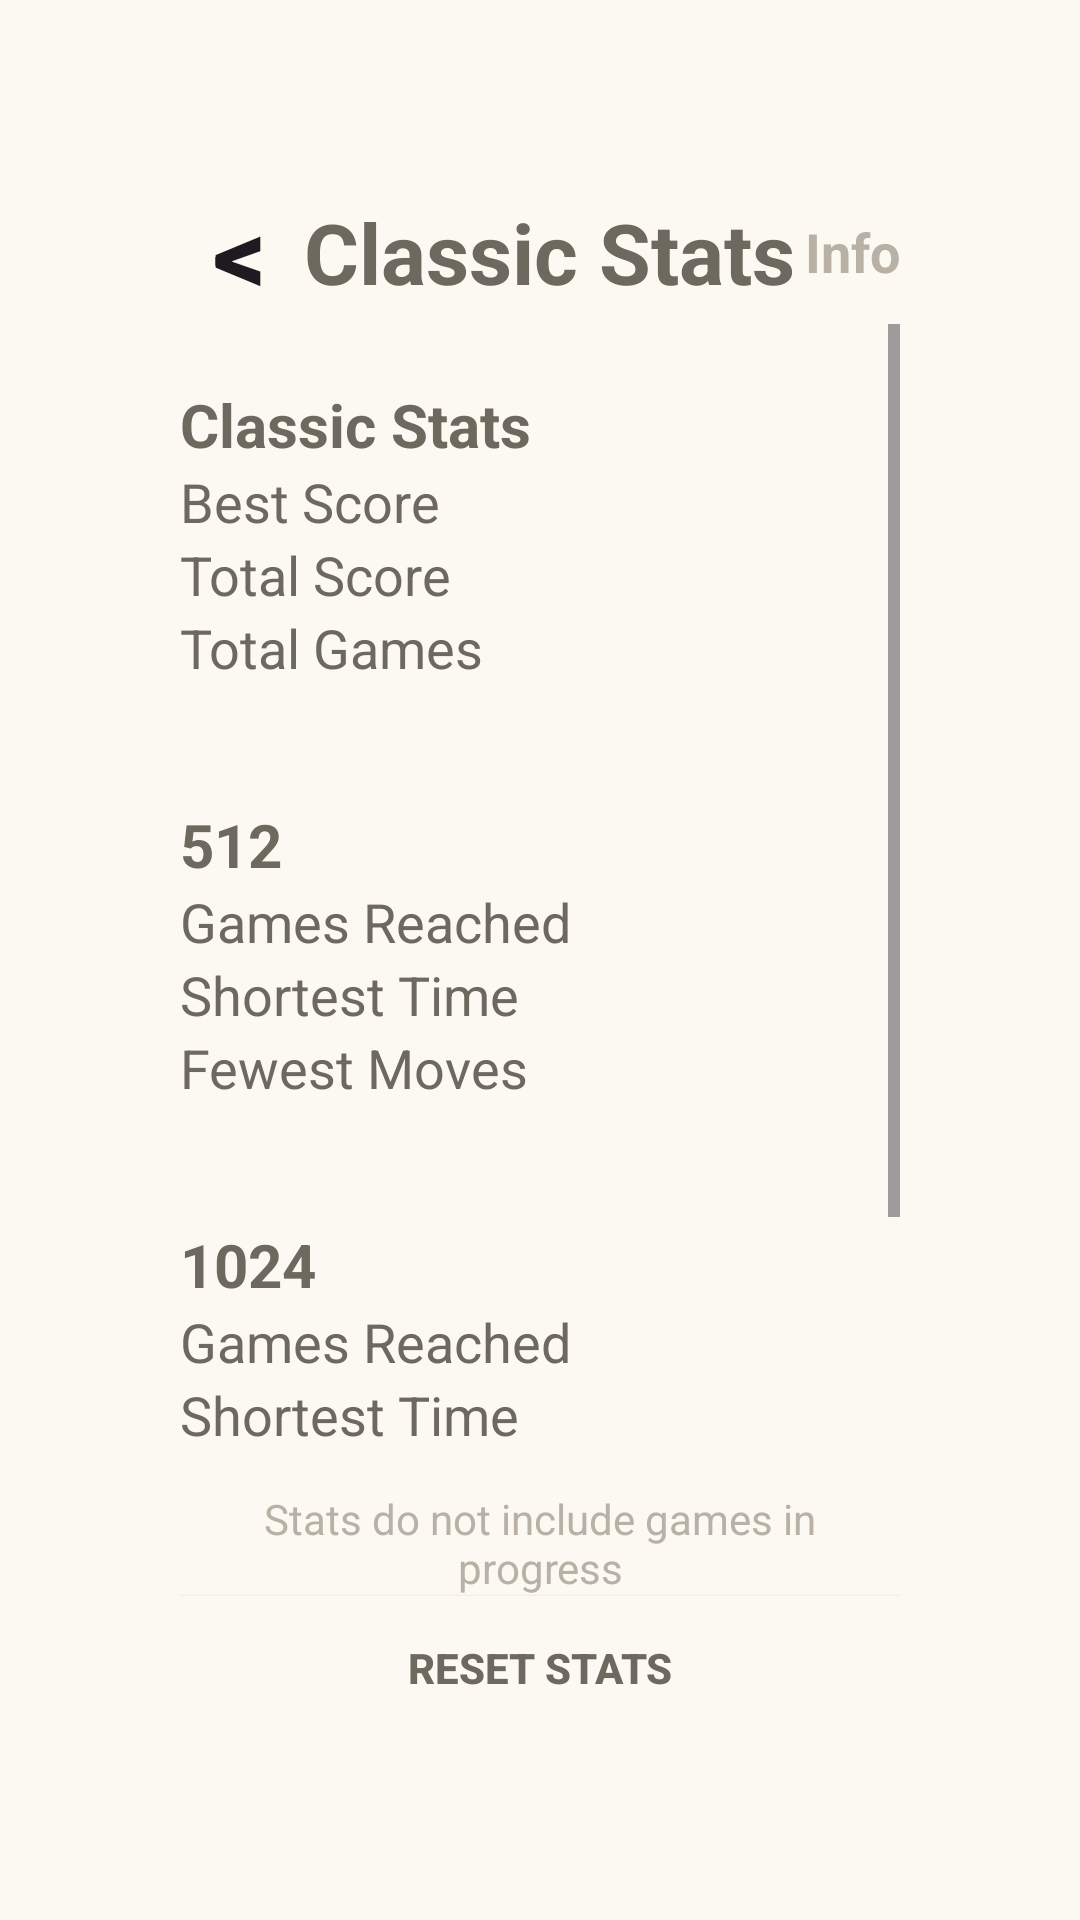

The Android layout XML behind this screen, and the referenced resources:
<!-- AndroidManifest.xml: application theme Theme._2048 -->
<!-- res/layout/activity_stats.xml -->
<?xml version="1.0" encoding="utf-8"?>
<LinearLayout xmlns:android="http://schemas.android.com/apk/res/android"
    android:layout_width="match_parent"
    android:layout_height="match_parent"
    android:background="@color/stats_bg_color"
    android:orientation="vertical"
    android:padding="60dp">

    
    <LinearLayout
        android:layout_width="match_parent"
        android:layout_height="wrap_content">
        <androidx.appcompat.widget.AppCompatButton
            android:id="@+id/back_btn"
            android:layout_gravity="center_vertical"
            android:layout_width="wrap_content"
            android:layout_height="wrap_content"
            android:minWidth="40dp"
            android:background="@color/stats_bg_color"
            android:text="&lt;"
            android:textSize="35sp"
            android:textStyle="bold"
            style="@style/Widget.AppCompat.Button.Borderless"/>
        <TextView
            android:layout_gravity="center_vertical"
            android:layout_width="wrap_content"
            android:layout_height="wrap_content"
            android:text="Classic Stats"
            android:textSize="28sp"
            android:textStyle="bold"
            android:textColor="@color/dark_text_color"
            android:layout_weight="1"
            android:textAlignment="center"/>
        <TextView
            android:layout_gravity="center_vertical"
            android:layout_width="wrap_content"
            android:layout_height="wrap_content"
            android:text="Info"
            android:textSize="18sp"
            android:textStyle="bold"
            android:textColor="@color/stats_blur_color"
            android:layout_weight="1"
            android:textAlignment="textEnd"/>
    </LinearLayout>

    
    <ScrollView
        android:layout_width="match_parent"
        android:layout_height="0dp"
        android:layout_weight="1">

        <LinearLayout
            android:layout_width="match_parent"
            android:layout_height="wrap_content"
            android:orientation="vertical">

            
            <LinearLayout
                android:layout_width="match_parent"
                android:layout_height="wrap_content"
                android:orientation="vertical"
                android:layout_marginVertical="20dp">
                <TextView
                    android:layout_width="match_parent"
                    android:layout_height="wrap_content"
                    android:text="Classic Stats"
                    android:textSize="20sp"
                    android:textStyle="bold"
                    android:textColor="@color/dark_text_color"/>
                <LinearLayout android:layout_width="match_parent" android:layout_height="wrap_content">
                    <TextView android:layout_width="wrap_content" android:layout_height="wrap_content" android:text="Best Score" android:textSize="18sp" android:textColor="@color/dark_text_color" android:layout_weight="1"/>
                    <TextView android:id="@+id/best_score" android:layout_width="wrap_content" android:layout_height="wrap_content" android:textSize="18sp" android:textColor="@color/dark_text_color"/>
                </LinearLayout>
                <LinearLayout android:layout_width="match_parent" android:layout_height="wrap_content">
                    <TextView android:layout_width="wrap_content" android:layout_height="wrap_content" android:text="Total Score" android:textSize="18sp" android:textColor="@color/dark_text_color" android:layout_weight="1"/>
                    <TextView android:id="@+id/total_score" android:layout_width="wrap_content" android:layout_height="wrap_content" android:textSize="18sp" android:textColor="@color/dark_text_color"/>
                </LinearLayout>
                <LinearLayout android:layout_width="match_parent" android:layout_height="wrap_content">
                    <TextView android:layout_width="wrap_content" android:layout_height="wrap_content" android:text="Total Games" android:textSize="18sp" android:textColor="@color/dark_text_color" android:layout_weight="1"/>
                    <TextView android:id="@+id/total_games" android:layout_width="wrap_content" android:layout_height="wrap_content" android:textSize="18sp" android:textColor="@color/dark_text_color"/>
                </LinearLayout>
            </LinearLayout>

            
            <LinearLayout
                android:layout_width="match_parent"
                android:layout_height="wrap_content"
                android:orientation="vertical"
                android:layout_marginVertical="20dp">
                <TextView android:layout_width="match_parent" android:layout_height="wrap_content" android:text="512" android:textSize="20sp" android:textStyle="bold" android:textColor="@color/dark_text_color"/>
                <LinearLayout android:layout_width="match_parent" android:layout_height="wrap_content">
                    <TextView android:layout_width="wrap_content" android:layout_height="wrap_content" android:text="Games Reached" android:textSize="18sp" android:textColor="@color/dark_text_color" android:layout_weight="1"/>
                    <TextView android:id="@+id/games_512" android:layout_width="wrap_content" android:layout_height="wrap_content" android:textSize="18sp" android:textColor="@color/dark_text_color"/>
                </LinearLayout>
                <LinearLayout android:layout_width="match_parent" android:layout_height="wrap_content">
                    <TextView android:layout_width="wrap_content" android:layout_height="wrap_content" android:text="Shortest Time" android:textSize="18sp" android:textColor="@color/dark_text_color" android:layout_weight="1"/>
                    <TextView android:id="@+id/shortest_time_512" android:layout_width="wrap_content" android:layout_height="wrap_content" android:textSize="18sp" android:textColor="@color/dark_text_color"/>
                </LinearLayout>
                <LinearLayout android:layout_width="match_parent" android:layout_height="wrap_content">
                    <TextView android:layout_width="wrap_content" android:layout_height="wrap_content" android:text="Fewest Moves" android:textSize="18sp" android:textColor="@color/dark_text_color" android:layout_weight="1"/>
                    <TextView android:id="@+id/fewest_moves_512" android:layout_width="wrap_content" android:layout_height="wrap_content" android:textSize="18sp" android:textColor="@color/dark_text_color"/>
                </LinearLayout>
            </LinearLayout>

            
            <LinearLayout
                android:layout_width="match_parent"
                android:layout_height="wrap_content"
                android:orientation="vertical"
                android:layout_marginVertical="20dp">
                <TextView android:layout_width="match_parent" android:layout_height="wrap_content" android:text="1024" android:textSize="20sp" android:textStyle="bold" android:textColor="@color/dark_text_color"/>
                <LinearLayout android:layout_width="match_parent" android:layout_height="wrap_content">
                    <TextView android:layout_width="wrap_content" android:layout_height="wrap_content" android:text="Games Reached" android:textSize="18sp" android:textColor="@color/dark_text_color" android:layout_weight="1"/>
                    <TextView android:id="@+id/games_1024" android:layout_width="wrap_content" android:layout_height="wrap_content" android:textSize="18sp" android:textColor="@color/dark_text_color"/>
                </LinearLayout>
                <LinearLayout android:layout_width="match_parent" android:layout_height="wrap_content">
                    <TextView android:layout_width="wrap_content" android:layout_height="wrap_content" android:text="Shortest Time" android:textSize="18sp" android:textColor="@color/dark_text_color" android:layout_weight="1"/>
                    <TextView android:id="@+id/shortest_time_1024" android:layout_width="wrap_content" android:layout_height="wrap_content" android:textSize="18sp" android:textColor="@color/dark_text_color"/>
                </LinearLayout>
                <LinearLayout android:layout_width="match_parent" android:layout_height="wrap_content">
                    <TextView android:layout_width="wrap_content" android:layout_height="wrap_content" android:text="Fewest Moves" android:textSize="18sp" android:textColor="@color/dark_text_color" android:layout_weight="1"/>
                    <TextView android:id="@+id/fewest_moves_1024" android:layout_width="wrap_content" android:layout_height="wrap_content" android:textSize="18sp" android:textColor="@color/dark_text_color"/>
                </LinearLayout>
            </LinearLayout>

            
            <LinearLayout
                android:layout_width="match_parent"
                android:layout_height="wrap_content"
                android:orientation="vertical"
                android:layout_marginVertical="20dp">
                <TextView
                    android:layout_width="match_parent"
                    android:layout_height="wrap_content"
                    android:text="All Scores"
                    android:textSize="20sp"
                    android:textStyle="bold"
                    android:textColor="@color/dark_text_color"/>
                <LinearLayout
                    android:id="@+id/scores_container"
                    android:layout_width="match_parent"
                    android:layout_height="wrap_content"
                    android:orientation="vertical"/>
            </LinearLayout>

        </LinearLayout>
    </ScrollView>

    
    <TextView
        android:layout_width="match_parent"
        android:layout_height="wrap_content"
        android:textAlignment="center"
        android:textColor="@color/stats_blur_color"
        android:layout_marginTop="8dp"
        android:text="Stats do not include games in progress"/>

    <androidx.appcompat.widget.AppCompatButton
        android:id="@+id/stats_reset_btn"
        android:layout_width="match_parent"
        android:layout_height="wrap_content"
        android:background="@color/stats_bg_color"
        android:text="Reset Stats"
        android:textColor="@color/dark_text_color"
        android:textStyle="bold"/>

</LinearLayout>
<!-- resources referenced by this layout -->
<resources>
  <color name="dark_text_color">#6d695e</color>
  <color name="stats_bg_color">#fcf9f2</color>
  <color name="stats_blur_color">#b9b1a6</color>
  <style name="Theme._2048" parent="Base.Theme._2048" />
  <style name="Base.Theme._2048" parent="Theme.Material3.DayNight.NoActionBar">
          
          <item name="android:windowBackground">@color/ingame_bg_color</item>
      </style>
  <color name="ingame_bg_color">#f6e8d4</color>
</resources>
